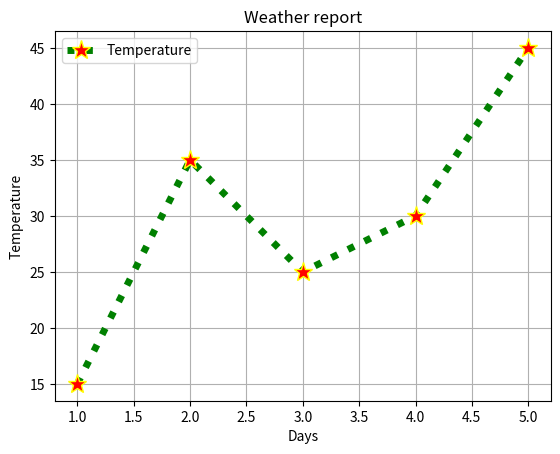

Python code for this plot:
import matplotlib.pyplot as plt
x=[1,2,3,4,5]
y=[15,35,25,30,45]
plt.plot(x,y,"g*:",lw=5,ms=14,mfc="red",mec="yellow",label="Temperature")
plt.title("Weather report")
plt.xlabel("Days")
plt.ylabel("Temperature")
plt.grid(True)
plt.legend()
plt.show()
